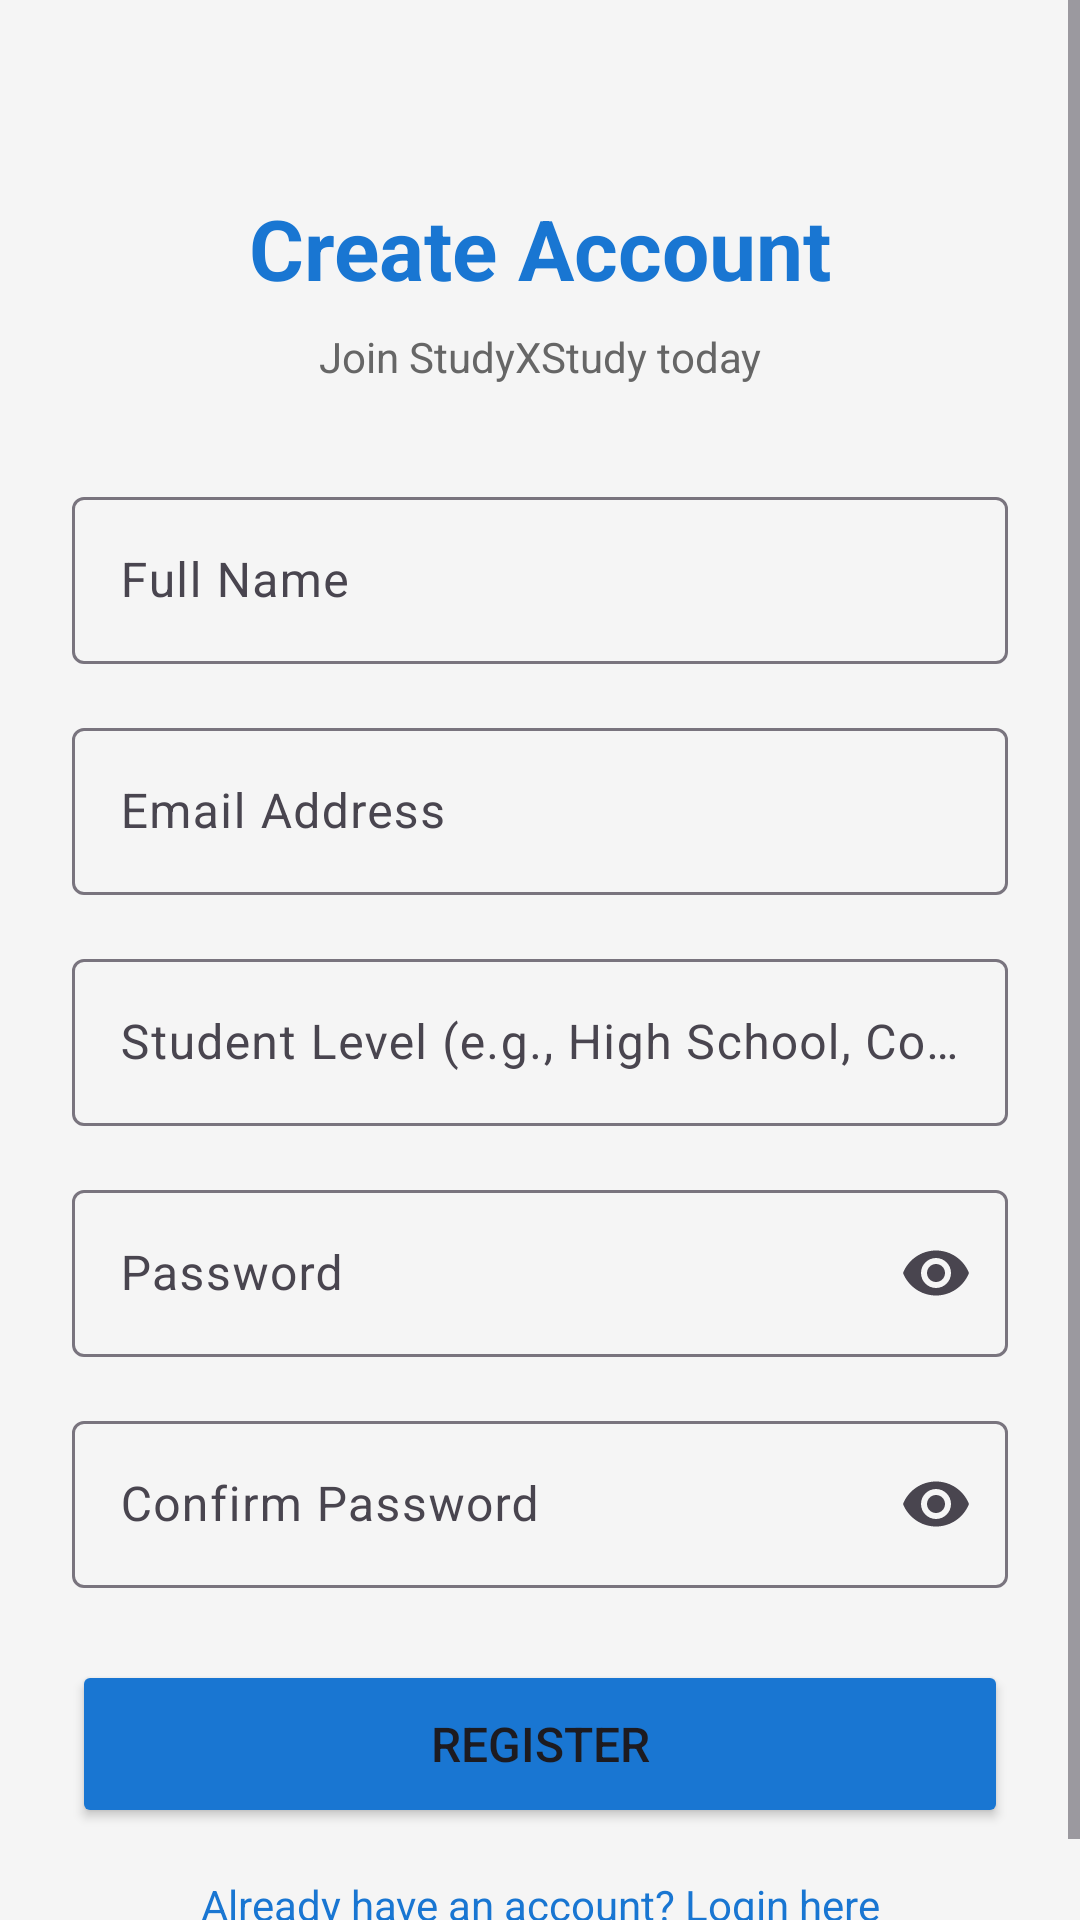

This screen was rendered from an Android layout file. Write that file and the resources it references.
<!-- AndroidManifest.xml: application theme Theme.Studyxstudy -->
<!-- res/layout/activity_register.xml -->
<?xml version="1.0" encoding="utf-8"?>
<ScrollView xmlns:android="http://schemas.android.com/apk/res/android"
    xmlns:app="http://schemas.android.com/apk/res-auto"
    android:layout_width="match_parent"
    android:layout_height="match_parent"
    android:fillViewport="true">

    <androidx.constraintlayout.widget.ConstraintLayout
        android:layout_width="match_parent"
        android:layout_height="wrap_content"
        android:padding="24dp"
        android:background="#F5F5F5">

        
        <TextView
            android:id="@+id/tvAppTitle"
            android:layout_width="wrap_content"
            android:layout_height="wrap_content"
            android:text="Create Account"
            android:textSize="28sp"
            android:textStyle="bold"
            android:textColor="#1976D2"
            app:layout_constraintTop_toTopOf="parent"
            app:layout_constraintStart_toStartOf="parent"
            app:layout_constraintEnd_toEndOf="parent"
            android:layout_marginTop="40dp"/>

        
        <TextView
            android:id="@+id/tvSubtitle"
            android:layout_width="wrap_content"
            android:layout_height="wrap_content"
            android:text="Join StudyXStudy today"
            android:textSize="14sp"
            android:textColor="#666666"
            app:layout_constraintTop_toBottomOf="@id/tvAppTitle"
            app:layout_constraintStart_toStartOf="parent"
            app:layout_constraintEnd_toEndOf="parent"
            android:layout_marginTop="8dp"/>

        
        <com.google.android.material.textfield.TextInputLayout
            android:id="@+id/tilFullName"
            android:layout_width="0dp"
            android:layout_height="wrap_content"
            app:layout_constraintTop_toBottomOf="@id/tvSubtitle"
            app:layout_constraintStart_toStartOf="parent"
            app:layout_constraintEnd_toEndOf="parent"
            android:layout_marginTop="32dp"
            app:boxBackgroundMode="outline">

            <com.google.android.material.textfield.TextInputEditText
                android:id="@+id/etFullName"
                android:layout_width="match_parent"
                android:layout_height="wrap_content"
                android:hint="Full Name"
                android:inputType="textPersonName"/>
        </com.google.android.material.textfield.TextInputLayout>

        
        <com.google.android.material.textfield.TextInputLayout
            android:id="@+id/tilEmail"
            android:layout_width="0dp"
            android:layout_height="wrap_content"
            app:layout_constraintTop_toBottomOf="@id/tilFullName"
            app:layout_constraintStart_toStartOf="parent"
            app:layout_constraintEnd_toEndOf="parent"
            android:layout_marginTop="16dp"
            app:boxBackgroundMode="outline">

            <com.google.android.material.textfield.TextInputEditText
                android:id="@+id/etEmail"
                android:layout_width="match_parent"
                android:layout_height="wrap_content"
                android:hint="Email Address"
                android:inputType="textEmailAddress"/>
        </com.google.android.material.textfield.TextInputLayout>

        
        <com.google.android.material.textfield.TextInputLayout
            android:id="@+id/tilStudentLevel"
            android:layout_width="0dp"
            android:layout_height="wrap_content"
            app:layout_constraintTop_toBottomOf="@id/tilEmail"
            app:layout_constraintStart_toStartOf="parent"
            app:layout_constraintEnd_toEndOf="parent"
            android:layout_marginTop="16dp"
            app:boxBackgroundMode="outline">

            <com.google.android.material.textfield.TextInputEditText
                android:id="@+id/etStudentLevel"
                android:layout_width="match_parent"
                android:layout_height="wrap_content"
                android:hint="Student Level (e.g., High School, College)"
                android:inputType="text"/>
        </com.google.android.material.textfield.TextInputLayout>

        
        <com.google.android.material.textfield.TextInputLayout
            android:id="@+id/tilPassword"
            android:layout_width="0dp"
            android:layout_height="wrap_content"
            app:layout_constraintTop_toBottomOf="@id/tilStudentLevel"
            app:layout_constraintStart_toStartOf="parent"
            app:layout_constraintEnd_toEndOf="parent"
            android:layout_marginTop="16dp"
            app:boxBackgroundMode="outline"
            app:endIconMode="password_toggle">

            <com.google.android.material.textfield.TextInputEditText
                android:id="@+id/etPassword"
                android:layout_width="match_parent"
                android:layout_height="wrap_content"
                android:hint="Password"
                android:inputType="textPassword"/>
        </com.google.android.material.textfield.TextInputLayout>

        
        <com.google.android.material.textfield.TextInputLayout
            android:id="@+id/tilConfirmPassword"
            android:layout_width="0dp"
            android:layout_height="wrap_content"
            app:layout_constraintTop_toBottomOf="@id/tilPassword"
            app:layout_constraintStart_toStartOf="parent"
            app:layout_constraintEnd_toEndOf="parent"
            android:layout_marginTop="16dp"
            app:boxBackgroundMode="outline"
            app:endIconMode="password_toggle">

            <com.google.android.material.textfield.TextInputEditText
                android:id="@+id/etConfirmPassword"
                android:layout_width="match_parent"
                android:layout_height="wrap_content"
                android:hint="Confirm Password"
                android:inputType="textPassword"/>
        </com.google.android.material.textfield.TextInputLayout>

        
        <Button
            android:id="@+id/btnRegister"
            android:layout_width="0dp"
            android:layout_height="56dp"
            android:text="Register"
            android:textSize="16sp"
            android:backgroundTint="#1976D2"
            app:layout_constraintTop_toBottomOf="@id/tilConfirmPassword"
            app:layout_constraintStart_toStartOf="parent"
            app:layout_constraintEnd_toEndOf="parent"
            android:layout_marginTop="24dp"/>

        
        <TextView
            android:id="@+id/tvLoginLink"
            android:layout_width="wrap_content"
            android:layout_height="wrap_content"
            android:text="Already have an account? Login here"
            android:textSize="14sp"
            android:textColor="#1976D2"
            android:clickable="true"
            android:focusable="true"
            app:layout_constraintTop_toBottomOf="@id/btnRegister"
            app:layout_constraintStart_toStartOf="parent"
            app:layout_constraintEnd_toEndOf="parent"
            android:layout_marginTop="16dp"
            android:layout_marginBottom="24dp"/>

    </androidx.constraintlayout.widget.ConstraintLayout>
</ScrollView>
<!-- resources referenced by this layout -->
<resources>
  <style name="Theme.Studyxstudy" parent="Base.Theme.Studyxstudy" />
  <style name="Base.Theme.Studyxstudy" parent="Theme.Material3.DayNight.NoActionBar">
          
          
      </style>
</resources>
